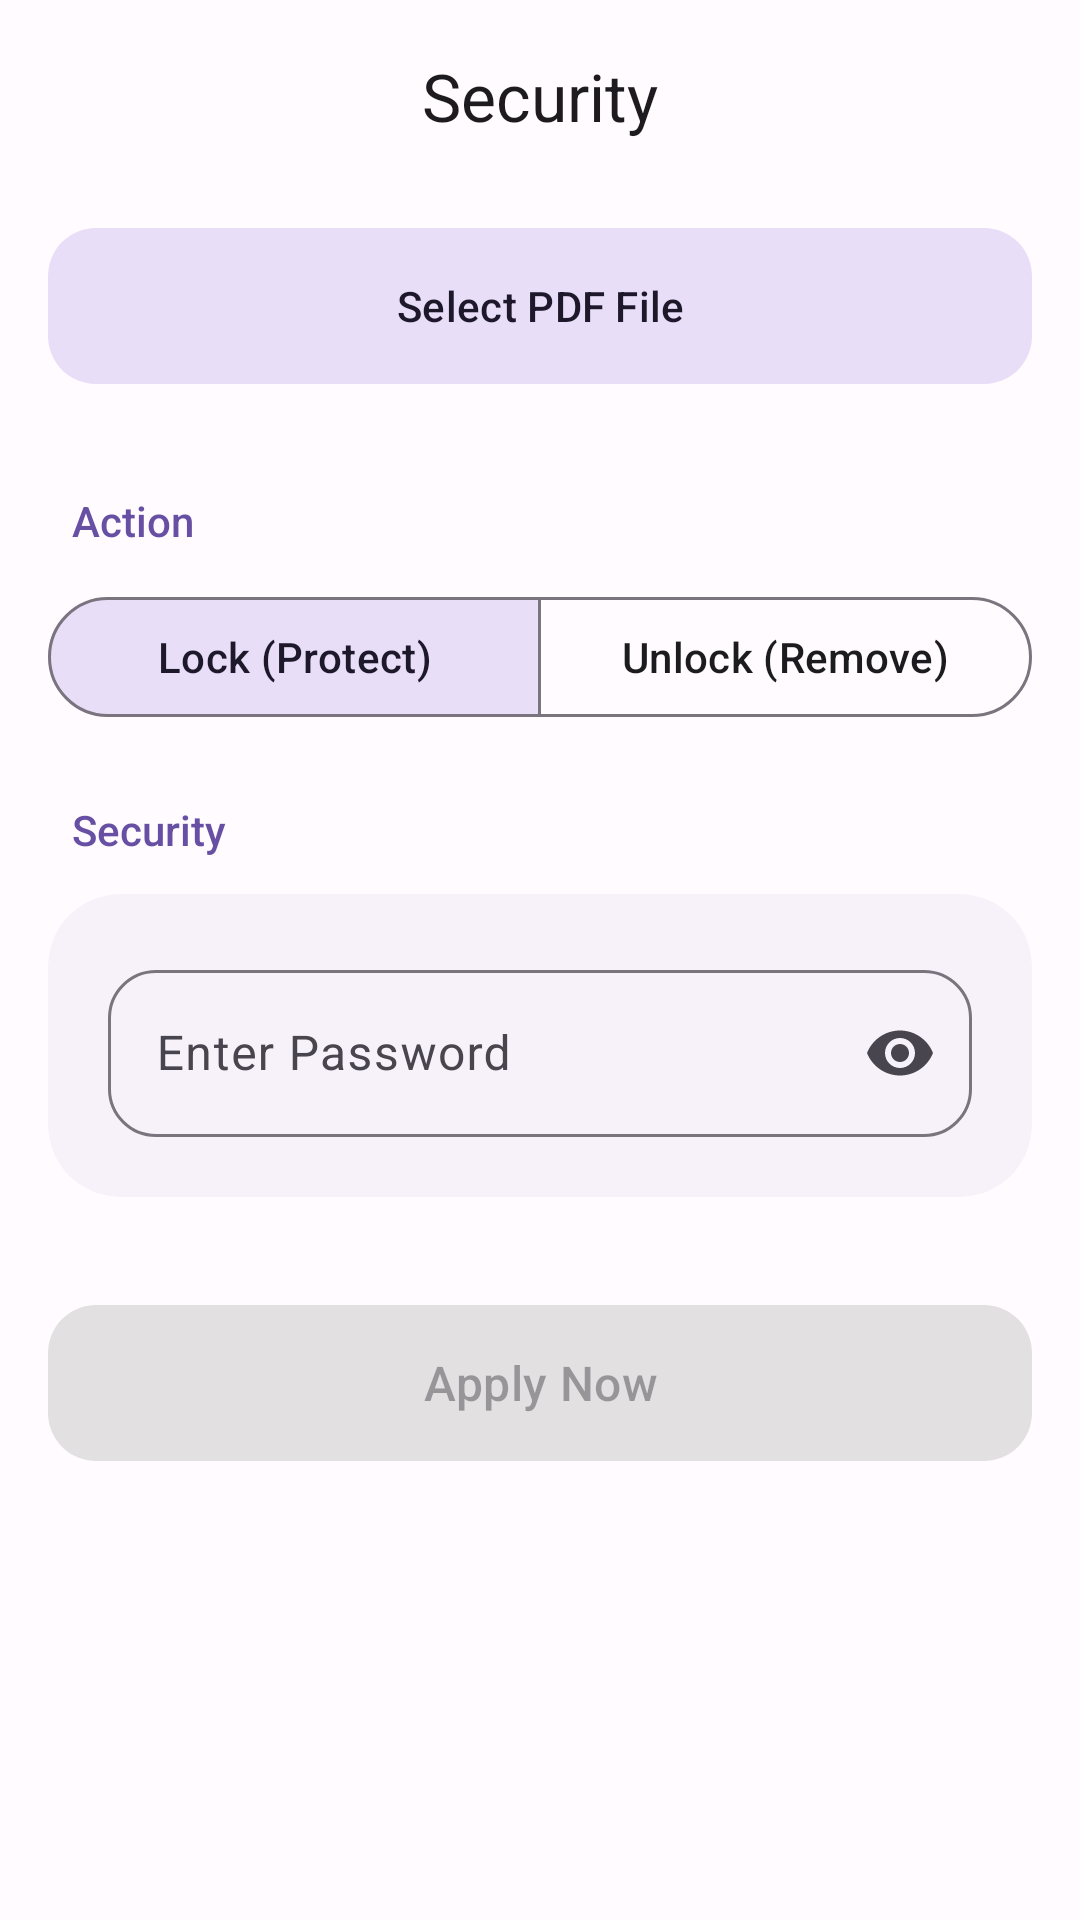

Reconstruct the res/layout file that produces this screen, plus the resources it refers to.
<!-- AndroidManifest.xml: application theme Theme.PDFBoxByAP -->
<!-- res/layout/fragment_lock_unlock.xml -->
<?xml version="1.0" encoding="utf-8"?>
<androidx.coordinatorlayout.widget.CoordinatorLayout xmlns:android="http://schemas.android.com/apk/res/android"
    xmlns:app="http://schemas.android.com/apk/res-auto"
    xmlns:tools="http://schemas.android.com/tools"
    android:layout_width="match_parent"
    android:layout_height="match_parent">

    <com.google.android.material.appbar.AppBarLayout
        android:layout_width="match_parent"
        android:layout_height="wrap_content"
        android:background="@android:color/transparent"
        app:elevation="0dp">

        <com.google.android.material.appbar.MaterialToolbar
            android:id="@+id/toolbar"
            android:layout_width="match_parent"
            android:layout_height="?attr/actionBarSize"
            app:title="Security"
            app:titleCentered="true"
            app:titleTextAppearance="@style/TextAppearance.Material3.TitleLarge" />

    </com.google.android.material.appbar.AppBarLayout>

    <androidx.core.widget.NestedScrollView
        android:layout_width="match_parent"
        android:layout_height="match_parent"
        android:clipToPadding="false"
        android:paddingBottom="120dp"
        app:layout_behavior="@string/appbar_scrolling_view_behavior">

        <LinearLayout
            android:layout_width="match_parent"
            android:layout_height="wrap_content"
            android:orientation="vertical"
            android:paddingHorizontal="16dp"
            android:paddingTop="8dp">

            <com.google.android.material.card.MaterialCardView
                android:id="@+id/cardSelectedFile"
                android:layout_width="match_parent"
                android:layout_height="wrap_content"
                android:layout_marginBottom="16dp"
                android:visibility="gone"
                app:cardBackgroundColor="?attr/colorSurfaceContainerHigh"
                app:cardCornerRadius="20dp"
                app:cardElevation="0dp"
                app:strokeWidth="0dp">

                <LinearLayout
                    android:layout_width="match_parent"
                    android:layout_height="80dp"
                    android:gravity="center_vertical"
                    android:orientation="horizontal"
                    android:paddingHorizontal="16dp">

                    <com.google.android.material.card.MaterialCardView
                        android:layout_width="48dp"
                        android:layout_height="48dp"
                        app:cardBackgroundColor="?attr/colorErrorContainer"
                        app:cardCornerRadius="12dp"
                        app:cardElevation="0dp"
                        app:strokeWidth="0dp">

                        <ImageView
                            android:layout_width="28dp"
                            android:layout_height="28dp"
                            android:layout_gravity="center"
                            android:src="@drawable/ic_pdf"
                            app:tint="?attr/colorOnErrorContainer" />
                    </com.google.android.material.card.MaterialCardView>

                    <LinearLayout
                        android:layout_width="0dp"
                        android:layout_height="wrap_content"
                        android:layout_marginStart="16dp"
                        android:layout_weight="1"
                        android:orientation="vertical">

                        <TextView
                            android:id="@+id/txtFileName"
                            android:layout_width="match_parent"
                            android:layout_height="wrap_content"
                            android:ellipsize="middle"
                            android:fontFamily="sans-serif-medium"
                            android:maxLines="1"
                            android:text="document.pdf"
                            android:textColor="?attr/colorOnSurface"
                            android:textSize="15sp" />

                        <TextView
                            android:id="@+id/txtFileSize"
                            android:layout_width="match_parent"
                            android:layout_height="wrap_content"
                            android:fontFamily="sans-serif"
                            android:text="2.4 MB"
                            android:textColor="?attr/colorOnSurfaceVariant"
                            android:textSize="13sp" />
                    </LinearLayout>

                    <com.google.android.material.button.MaterialButton
                        android:id="@+id/btnRemoveFile"
                        style="@style/Widget.Material3.Button.IconButton"
                        android:layout_width="40dp"
                        android:layout_height="40dp"
                        app:icon="@drawable/ic_close"
                        app:iconTint="?attr/colorError" />
                </LinearLayout>
            </com.google.android.material.card.MaterialCardView>

            <com.google.android.material.button.MaterialButton
                android:id="@+id/btnSelectFile"
                style="@style/Widget.Material3.Button.TonalButton"
                android:layout_width="match_parent"
                android:layout_height="60dp"
                android:text="Select PDF File"
                app:cornerRadius="16dp"
                app:icon="@drawable/ic_add" />

            <TextView
                android:layout_width="match_parent"
                android:layout_height="wrap_content"
                android:layout_marginStart="8dp"
                android:layout_marginTop="32dp"
                android:layout_marginBottom="12dp"
                android:fontFamily="sans-serif-medium"
                android:text="Action"
                android:textColor="?attr/colorPrimary"
                android:textSize="14sp" />

            <com.google.android.material.button.MaterialButtonToggleGroup
                android:id="@+id/toggleMode"
                android:layout_width="match_parent"
                android:layout_height="wrap_content"
                app:checkedButton="@+id/btnLockMode"
                app:singleSelection="true">

                <com.google.android.material.button.MaterialButton
                    android:id="@+id/btnLockMode"
                    style="@style/Widget.Material3.Button.OutlinedButton"
                    android:layout_width="0dp"
                    android:layout_height="wrap_content"
                    android:layout_weight="1"
                    android:text="Lock (Protect)" />

                <com.google.android.material.button.MaterialButton
                    android:id="@+id/btnUnlockMode"
                    style="@style/Widget.Material3.Button.OutlinedButton"
                    android:layout_width="0dp"
                    android:layout_height="wrap_content"
                    android:layout_weight="1"
                    android:text="Unlock (Remove)" />
            </com.google.android.material.button.MaterialButtonToggleGroup>

            <TextView
                android:layout_width="match_parent"
                android:layout_height="wrap_content"
                android:layout_marginStart="8dp"
                android:layout_marginTop="24dp"
                android:layout_marginBottom="12dp"
                android:fontFamily="sans-serif-medium"
                android:text="Security"
                android:textColor="?attr/colorPrimary"
                android:textSize="14sp" />

            <com.google.android.material.card.MaterialCardView
                android:layout_width="match_parent"
                android:layout_height="wrap_content"
                app:cardBackgroundColor="?attr/colorSurfaceContainerLow"
                app:cardCornerRadius="24dp"
                app:cardElevation="0dp"
                app:strokeWidth="0dp">

                <LinearLayout
                    android:layout_width="match_parent"
                    android:layout_height="wrap_content"
                    android:orientation="vertical"
                    android:padding="20dp">

                    <com.google.android.material.textfield.TextInputLayout
                        android:id="@+id/tilPassword"
                        style="@style/Widget.Material3.TextInputLayout.OutlinedBox"
                        android:layout_width="match_parent"
                        android:layout_height="wrap_content"
                        app:boxCornerRadiusBottomEnd="16dp"
                        app:boxCornerRadiusBottomStart="16dp"
                        app:boxCornerRadiusTopEnd="16dp"
                        app:boxCornerRadiusTopStart="16dp"
                        app:endIconMode="password_toggle">

                        <com.google.android.material.textfield.TextInputEditText
                            android:id="@+id/etPassword"
                            android:layout_width="match_parent"
                            android:layout_height="wrap_content"
                            android:hint="Enter Password"
                            android:inputType="textPassword" />
                    </com.google.android.material.textfield.TextInputLayout>
                </LinearLayout>
            </com.google.android.material.card.MaterialCardView>

            <com.google.android.material.button.MaterialButton
                android:id="@+id/btnApply"
                android:layout_width="match_parent"
                android:layout_height="60dp"
                android:layout_marginTop="32dp"
                android:enabled="false"
                android:text="Apply Now"
                android:textSize="16sp"
                app:cornerRadius="16dp" />

        </LinearLayout>
    </androidx.core.widget.NestedScrollView>

    <ProgressBar
        android:id="@+id/progressBar"
        android:layout_width="wrap_content"
        android:layout_height="wrap_content"
        android:layout_gravity="center"
        android:visibility="gone" />

</androidx.coordinatorlayout.widget.CoordinatorLayout>
<!-- resources referenced by this layout -->
<resources>
  <!-- drawable ic_pdf (drawable) -->
  <vector xmlns:android="http://schemas.android.com/apk/res/android"
      android:width="24dp"
      android:height="24dp"
      android:viewportWidth="24"
      android:viewportHeight="24"
      android:tint="#000000">
    <path
        android:fillColor="@android:color/white"
        android:pathData="M20,2L8,2c-1.1,0 -2,0.9 -2,2v12c0,1.1 0.9,2 2,2h12c1.1,0 2,-0.9 2,-2L22,4c0,-1.1 -0.9,-2 -2,-2zM20,16L8,16L8,4h12v12zM4,6L2,6v14c0,1.1 0.9,2 2,2h14v-2L4,20L4,6zM16,12l-2.5,-3.01L10,14h8l-2,-2z"/>
  </vector>
  <style name="Theme.PDFBoxByAP" parent="Theme.Material3.Light.NoActionBar">
  
          <item name="colorPrimary">@color/md_theme_light_primary</item>
          <item name="colorOnPrimary">@color/md_theme_light_on_primary</item>
  
          <item name="colorSecondary">@color/md_theme_light_secondary</item>
          <item name="colorOnSecondary">@color/md_theme_light_on_secondary</item>
  
          <item name="colorSurface">@color/md_theme_light_surface</item>
          <item name="colorOnSurface">@color/md_theme_light_on_surface</item>
  
          <item name="colorSurfaceVariant">@color/md_theme_light_surface_variant</item>
          <item name="colorOnSurfaceVariant">@color/md_theme_light_on_surface_variant</item>
  
          <item name="android:colorBackground">@color/md_theme_light_background</item>
          <item name="colorOnBackground">@color/md_theme_light_on_background</item>
  
          <item name="colorError">@color/md_theme_light_error</item>
          <item name="colorOnError">@color/md_theme_light_on_error</item>
  
          
          <item name="colorSurfaceContainer">#FFFFFF</item>
          <item name="colorSurfaceContainerLow">#F7F2FA</item>
          <item name="colorSurfaceContainerHigh">#ECE6F0</item>
  
          
          <item name="android:statusBarColor">#F6F6F6</item>
          <item name="android:windowLightStatusBar">true</item>
  
      </style>
  <color name="md_theme_light_primary">#6750A4</color>
  <color name="md_theme_light_on_primary">#FFFFFF</color>
  <color name="md_theme_light_secondary">#625B71</color>
  <color name="md_theme_light_on_secondary">#FFFFFF</color>
  <color name="md_theme_light_surface">#FFFFFF</color>
  <color name="md_theme_light_on_surface">#1C1B1F</color>
  <color name="md_theme_light_surface_variant">#E7E0EC</color>
  <color name="md_theme_light_on_surface_variant">#49454F</color>
  <color name="md_theme_light_background">#FFFBFE</color>
  <color name="md_theme_light_on_background">#1C1B1F</color>
  <color name="md_theme_light_error">#B3261E</color>
  <color name="md_theme_light_on_error">#FFFFFF</color>
</resources>
